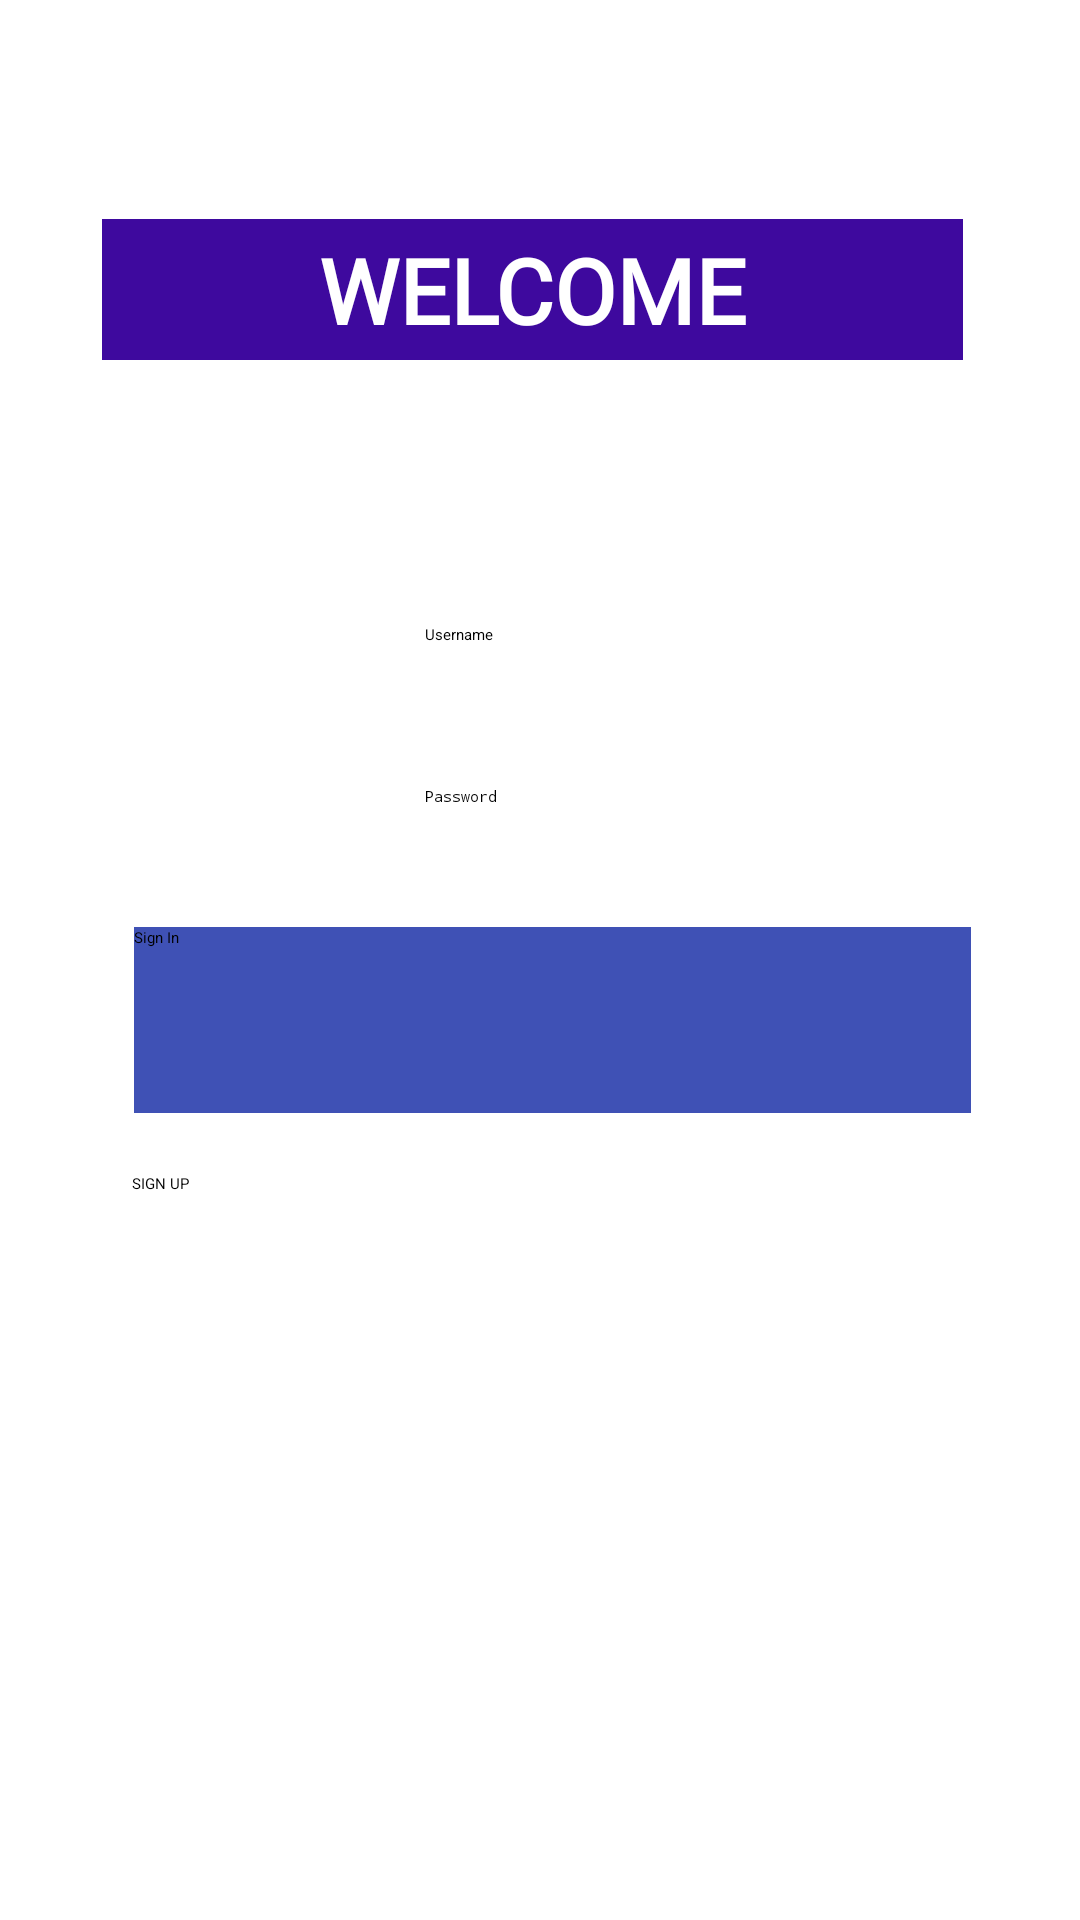

Write the Android layout XML for this screen, with the resource values it uses.
<!-- AndroidManifest.xml: application theme Theme.Main -->
<!-- res/layout/activity_main.xml -->
<?xml version="1.0" encoding="utf-8"?>

<androidx.constraintlayout.widget.ConstraintLayout xmlns:android="http://schemas.android.com/apk/res/android"
    xmlns:app="http://schemas.android.com/apk/res-auto"
    xmlns:tools="http://schemas.android.com/tools"
    android:layout_width="match_parent"
    android:layout_height="match_parent"
    android:background="#3B50C3"
    android:backgroundTint="@color/white"
    tools:context=".MainActivity">

    <EditText
        android:id="@+id/editTextPassword"
        android:layout_width="wrap_content"
        android:layout_height="wrap_content"
        android:layout_marginStart="92dp"
        android:layout_marginTop="47dp"
        android:layout_marginEnd="109dp"
        android:ems="10"
        android:hint="Password"
        android:inputType="textPassword"
        app:layout_constraintEnd_toEndOf="parent"
        app:layout_constraintStart_toStartOf="parent"
        app:layout_constraintTop_toBottomOf="@+id/editTextUsername" />

    <TextView
        android:id="@+id/textView"
        android:layout_width="287dp"
        android:layout_height="47dp"
        android:background="#3E099E"
        android:fontFamily="@font/open_sans_light"
        android:gravity="center"
        android:lineSpacingExtra="12sp"
        android:text="WELCOME"
        android:textColor="@color/white"
        android:textSize="30sp"
        android:textStyle="bold"
        android:typeface="sans"
        app:layout_constraintBottom_toBottomOf="parent"
        app:layout_constraintHorizontal_bias="0.467"
        app:layout_constraintLeft_toLeftOf="parent"
        app:layout_constraintRight_toRightOf="parent"
        app:layout_constraintTop_toTopOf="parent"
        app:layout_constraintVertical_bias="0.123" />

    <EditText
        android:id="@+id/editTextUsername"
        android:layout_width="wrap_content"
        android:layout_height="wrap_content"
        android:layout_marginStart="92dp"
        android:layout_marginTop="88dp"
        android:layout_marginEnd="109dp"
        android:ems="10"
        android:hint="Username"
        android:inputType="textPersonName"
        app:layout_constraintEnd_toEndOf="parent"
        app:layout_constraintStart_toStartOf="parent"
        app:layout_constraintTop_toBottomOf="@+id/textView" />

    <Button
        android:id="@+id/buttonSignIn"
        android:layout_width="279dp"
        android:layout_height="62dp"
        android:layout_marginStart="147dp"
        android:layout_marginTop="40dp"
        android:layout_marginEnd="175dp"
        android:width="200dp"
        android:height="60dp"
        android:background="#3F51B5"
        android:text="Sign In"
        app:layout_constraintEnd_toEndOf="parent"
        app:layout_constraintHorizontal_bias="0.426"
        app:layout_constraintStart_toStartOf="parent"
        app:layout_constraintTop_toBottomOf="@+id/editTextPassword" />

    <Button
        android:id="@+id/buttonSignUpInLogin"
        android:layout_width="278dp"
        android:layout_height="62dp"
        android:layout_marginStart="147dp"
        android:layout_marginTop="20dp"
        android:layout_marginEnd="171dp"
        android:width="200dp"
        android:height="60dp"
        android:text="SIGN UP"
        app:layout_constraintEnd_toEndOf="parent"
        app:layout_constraintHorizontal_bias="0.437"
        app:layout_constraintStart_toStartOf="parent"
        app:layout_constraintTop_toBottomOf="@+id/buttonSignIn" />

</androidx.constraintlayout.widget.ConstraintLayout>
<!-- resources referenced by this layout -->
<resources>
  <style name="Theme.Main" parent="Theme.MaterialComponents.DayNight.DarkActionBar">
          
          <item name="colorPrimary">@color/purple_200</item>
          <item name="colorPrimaryVariant">@color/purple_700</item>
          <item name="colorOnPrimary">@color/black</item>
          
          <item name="colorSecondary">@color/teal_200</item>
          <item name="colorSecondaryVariant">@color/teal_200</item>
          <item name="colorOnSecondary">@color/black</item>
          
          <item name="android:statusBarColor" tools:targetApi="l">?attr/colorPrimaryVariant</item>
          
      </style>
  <!-- not gathered from this repository: default colours our renderer supplied (Android Studio template values) -->
  <color name="purple_200">#FFBB86FC</color>
  <color name="purple_700">#FF3700B3</color>
  <color name="teal_200">#FF03DAC5</color>
  <color name="black">#FF000000</color>
  <color name="white">#FFFFFFFF</color>
</resources>
